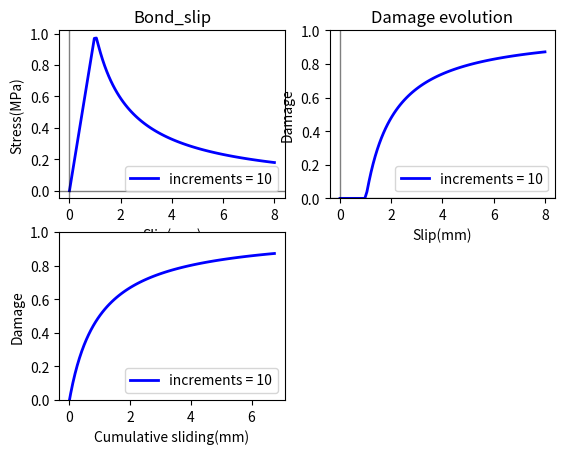

The matplotlib source for this figure:
'''
Created on 14.11.2016

@author: abaktheer
'''

#from scipy.optimize import newton

import matplotlib.gridspec as gridspec
import matplotlib.pyplot as plt
import numpy as np


def get_bond_slip(s_arr, tau_pi_bar, K, gamma, E_b, S, c, r, m, sigma_n):
    '''for plotting the bond slip fatigue - Initial version modified modified threshold with cumulation-2 implicit
    '''
    # arrays to store the values
    # nominal stress
    tau_arr = np.zeros_like(s_arr)
    # sliding stress
    tau_pi_arr = np.zeros_like(s_arr)
    # damage factor
    w_arr = np.zeros_like(s_arr)
    # sliding slip
    s_pi_arr = np.zeros_like(s_arr)
    # max sliding
    s_max = np.zeros_like(s_arr)
    # max stress
    tau_max = np.zeros_like(s_arr)
    # cumulative sliding
    s_pi_cum = np.zeros_like(s_arr)
    diss = np.zeros_like(s_arr)
    # material parameters
    # shear modulus [MPa]
    E_b = E_b
    # damage - brittleness [MPa^-1]
    K = K
    # Kinematic hardening modulus [MPa]
    gamma = gamma
    # constant in the sliding threshold function
    tau_pi_bar = tau_pi_bar
    # material parameters
    S = S
    c = c
    r = r
    m = m
    sigma_n = sigma_n
    # state variables
    tau_i = 0
    alpha_i = 0.
    s_pi_i = 0
    z_i = 0.
    w_i = 0.  # damage
    X_i = gamma * alpha_i
    delta_lamda = 0
    Z = K * z_i
    s_pi_cum_i = 0
    diss_i = 0

    for i in range(1, len(s_arr)):
        print('increment', i)
        s_i = s_arr[i]
        s_max_i = np.fabs(s_i)

        tau_i = (1 - w_i) * E_b * (s_i - s_pi_i)

        tau_i_1 = E_b * (s_i - s_pi_i)

        Y_i = 0.5 * E_b * (s_i - s_pi_i) ** 2

        # Threshold
        f_pi_i = np.fabs(tau_i_1 - gamma * alpha_i) - \
            tau_pi_bar - Z + m * sigma_n / 3

        if f_pi_i > 1e-6:
            # Return mapping
            delta_lamda = f_pi_i / (E_b / (1. - w_i) + gamma + K)
            # update all the state variables

            s_pi_i = s_pi_i + delta_lamda * \
                np.sign(tau_i_1 - gamma * alpha_i) / (1 - w_i)

            Y_i = 0.5 * E_b * (s_i - s_pi_i) ** 2

            diss_i += (tau_pi_bar - m * sigma_n / 3) * delta_lamda + \
                Y_i * ((1 - w_i) ** c) * (delta_lamda * (Y_i / S) ** r)

            w_i = w_i + ((1 - w_i) ** c) * (delta_lamda *
                                            (Y_i / S) ** r)  * (1 - sigma_n / (0.5 * tau_pi_bar))

            tau_i = E_b * (1 - w_i) * (s_i - s_pi_i)

            alpha_i = alpha_i + delta_lamda * \
                np.sign(tau_i_1 - gamma * alpha_i)
            z_i = z_i + delta_lamda
            s_pi_cum_i = s_pi_cum_i + delta_lamda / (1 - w_i)

        tau_max_i = np.fabs(tau_i)
        tau_arr[i] = tau_i
        w_arr[i] = w_i
        s_pi_arr[i] = s_pi_i
        s_max[i] = s_max_i
        tau_max[i] = tau_max_i
        s_pi_cum[i] = s_pi_cum_i
        diss[i] = diss_i

    return s_arr, tau_arr, w_arr, s_pi_arr, s_max, tau_max, s_pi_cum, diss


if __name__ == '__main__':
    s_levels = np.linspace(0, 8, 2)
    s_levels[0] = 0
    s_levels.reshape(-1, 2)[:, 0] *= -1
    # s_levels.reshape(-1, 2)[:, 1] = 2
    s_history = s_levels.flatten()

    # slip array as input
    s_arr_1 = np.hstack([np.linspace(s_history[i], s_history[i + 1], 100)
                         for i in range(len(s_levels) - 1)])



    tau_pi_bar=1
    K=0.1
    gamma=0.2
    E_b=1
    S=0.0001
    c=1
    r=0.001
    m=0
    sigma_n=0


    s_arr_1, tau_arr_1, w_arr_1, s_pi_arr_1, s_max_1, tau_max_1, s_pi_cum_1, diss_1 = get_bond_slip(
        s_arr_1, tau_pi_bar=tau_pi_bar, K=K, gamma=gamma, E_b=E_b, S=S, c=c, r=r, m=m, sigma_n=sigma_n)

    

    ax1 = plt.subplot(221)
    ax1.plot(s_arr_1, tau_arr_1, 'b', linewidth=2,
             label='increments = 10')

    
    ax1.axhline(y=0, color='k', linewidth=1, alpha=0.5)
    ax1.axvline(x=0, color='k', linewidth=1, alpha=0.5)
    plt.title('Bond_slip')
    plt.xlabel('Slip(mm)')
    plt.ylabel('Stress(MPa)')
    plt.legend(loc=4)

    ax2 = plt.subplot(222)

    ax2.plot(s_arr_1, w_arr_1, 'b', linewidth=2,
             label='increments = 10')

    ax2.axhline(y=0, color='k', linewidth=1, alpha=0.5)
    ax2.axvline(x=0, color='k', linewidth=1, alpha=0.5)
    plt.title('Damage evolution')
    plt.ylim(0, 1)
    plt.xlabel('Slip(mm)')
    plt.ylabel('Damage')
    plt.legend(loc=4)

    #'''
    plt.subplot(223)

    plt.plot(s_pi_cum_1, w_arr_1, 'b', linewidth=2,
             label='increments = 10')


    plt.xlabel('Cumulative sliding(mm)')
    plt.ylabel('Damage')
    plt.ylim(0, 1)
    plt.legend()

    plt.show()
